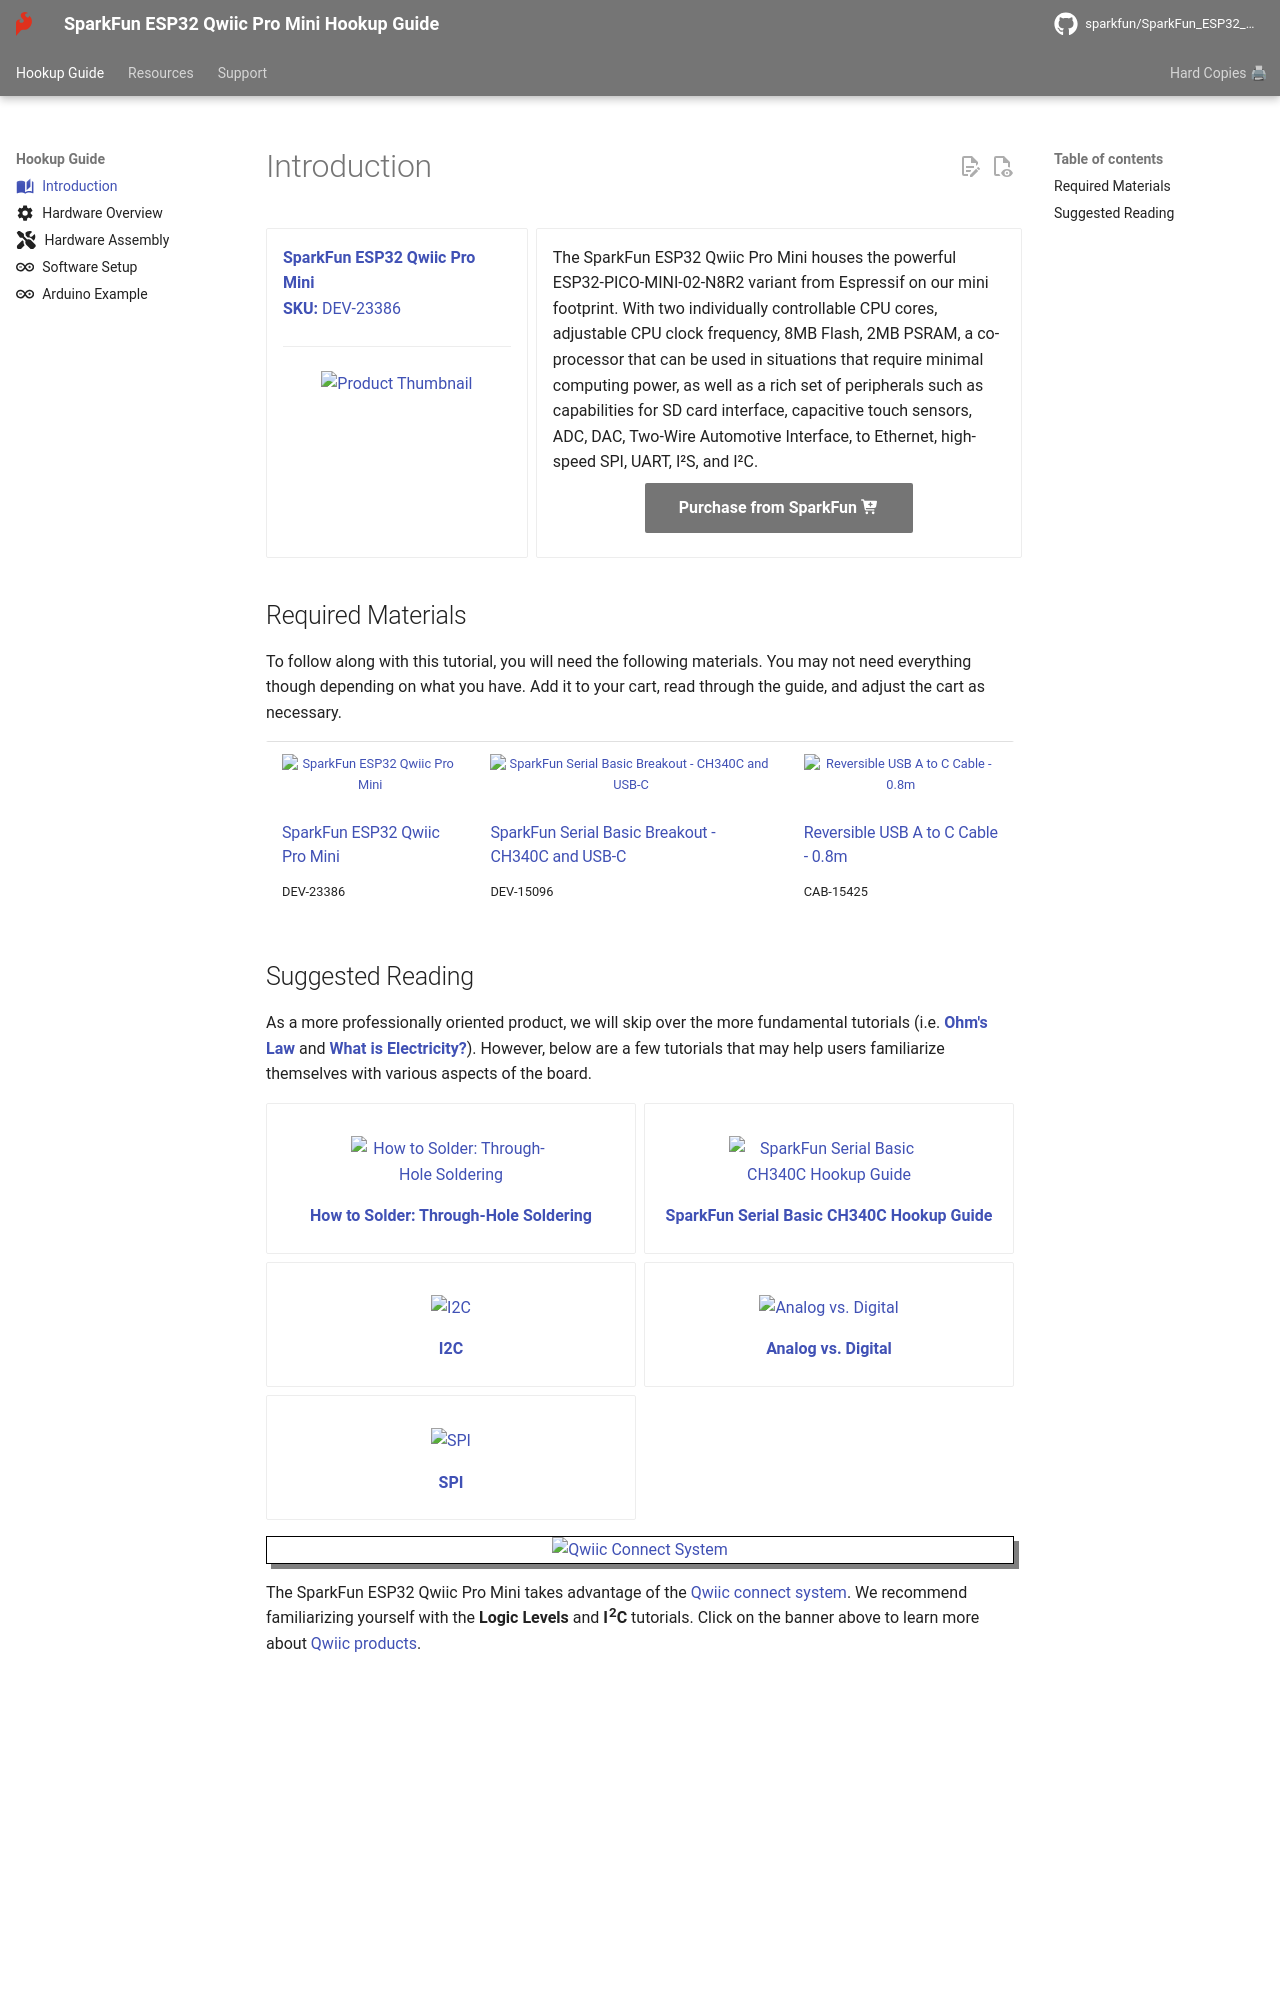

repository: sparkfun/SparkFun_ESP32_Qwiic_Pro_Mini · page: introduction/index.html · generator: mkdocs

---
icon: material/book-open-page-variant
---


<div class="grid cards desc" markdown>

-    <a href="https://www.sparkfun.com/products/23386">
    **SparkFun ESP32 Qwiic Pro Mini**<br>
    **SKU:** DEV-23386

    ---

    <figure markdown>
    ![Product Thumbnail](https://cdn.sparkfun.com/r/600-600/assets/parts/2/3/7/4/4/23386-Pro-Mini-ESP32-Feature-new.jpg)
    </figure></a>
    
-    The SparkFun ESP32 Qwiic Pro Mini houses the powerful ESP32-PICO-MINI-02-N8R2 variant from Espressif on our mini footprint. With two individually controllable CPU cores, adjustable CPU clock frequency, 8MB Flash,  2MB PSRAM, a co-processor that can be used in situations that require minimal computing power, as well as a rich set of peripherals such as capabilities for SD card interface, capacitive touch sensors, ADC, DAC, Two-Wire Automotive Interface, to Ethernet, high-speed SPI, UART, I²S, and I²C. 

    <center>
    [Purchase from SparkFun :fontawesome-solid-cart-plus:{ .heart }](https://www.sparkfun.com/products/23386){ .md-button .md-button--primary }
    </center>

</div>

## Required Materials

To follow along with this tutorial, you will need the following materials. You may not need everything though depending on what you have. Add it to your cart, read through the guide, and adjust the cart as necessary.

<table style="border-style:none">
    <tr>
        <td>
            <a href="https://www.sparkfun.com/products/23386">
                <center><img src="https://cdn.sparkfun.com/assets/parts/2/3/7/4/4/23386-Pro-Mini-ESP32-Feature-new.jpg" style="width:140px; height:140px; object-fit:contain;" alt="SparkFun ESP32 Qwiic Pro Mini"></center>
                <h3 class="title">SparkFun ESP32 Qwiic Pro Mini</h3>
            </a>
            DEV-23386
        </td>
        <td>
            <a href=" https://www.sparkfun.com/products/15096">
                <center><img src="https://cdn.sparkfun.com/assets/parts/1/3/4/5/2/15096-SparkFun_Serial_Basic_Breakout_-_CH340C_and_USB-C-01.jpg" style="width:140px; height:140px; object-fit:contain;" alt="SparkFun Serial Basic Breakout - CH340C and USB-C" height="140"></center>
                <h3 class="title">SparkFun Serial Basic Breakout - CH340C and USB-C</h3>
            </a>
            DEV-15096
        </td>
        <td>
            <a href="https://www.sparkfun.com/products/15425">
                <center><img src="https://cdn.sparkfun.com/assets/parts/1/3/9/8/4/15425-Reversible_USB_A_to_C_Cable_-_0.8m-01.jpg" style="width:140px; height:140px; object-fit:contain;" alt="Reversible USB A to C Cable - 0.8m" >
                </center>
                <h3 class="title">Reversible USB A to C Cable - 0.8m</h3>
            </a>
            CAB-15425
        </td>
    </tr>
</table>
